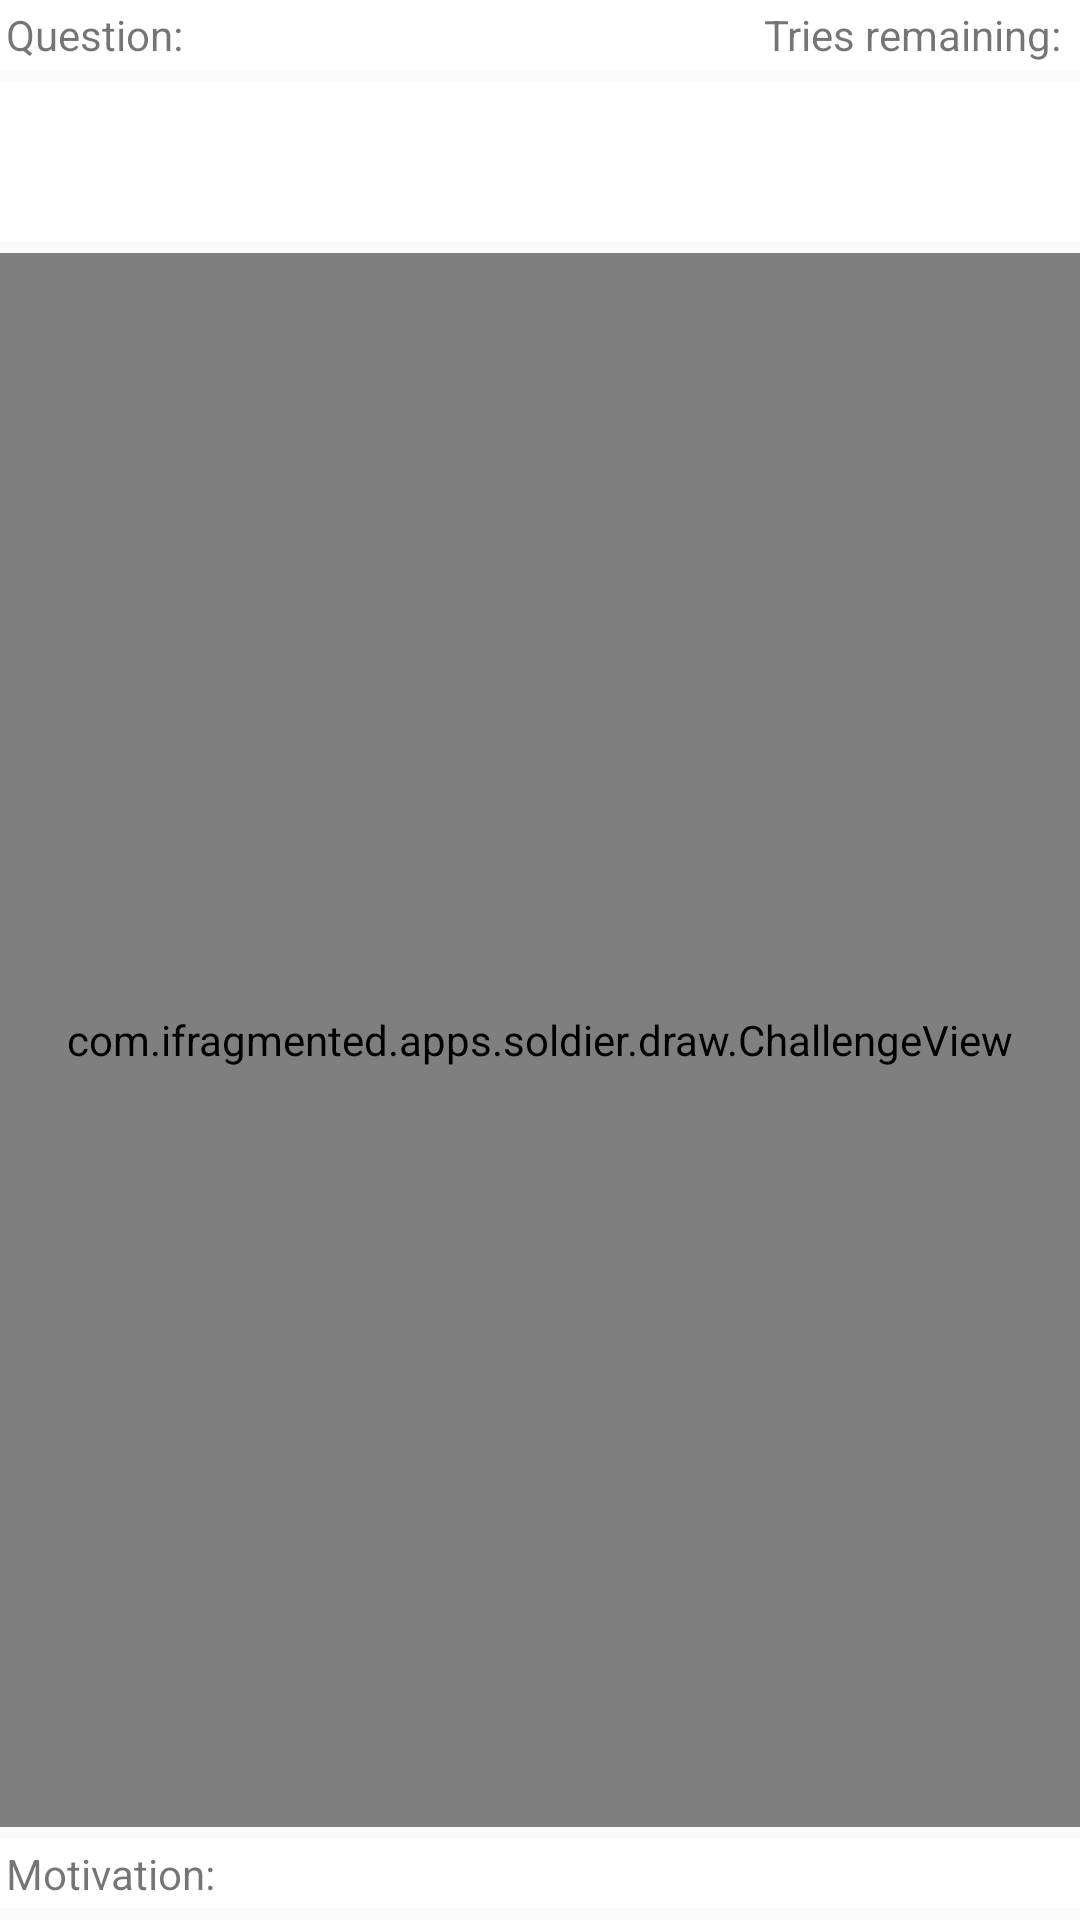

Produce the Android XML layout that renders to this screen, including the resource entries it uses.
<!-- AndroidManifest.xml: application theme AppTheme -->
<!-- res/layout/fragment_challenge.xml -->
<LinearLayout xmlns:android="http://schemas.android.com/apk/res/android"
    xmlns:tools="http://schemas.android.com/tools"
    android:layout_width="match_parent"
    android:layout_height="match_parent"
    android:orientation="vertical"
    android:id="@+id/ch_parent_ll"
    tools:context="com.ifragmented.apps.soldier.ChallengeFragment">

    <LinearLayout
        android:layout_width="match_parent"
        android:orientation="horizontal"
        android:background="#FFFFFF"
        android:layout_marginBottom="4dp"
        android:layout_height="wrap_content">
        <TextView
            android:text="Question:"
            android:padding="2dp"
            android:layout_width="wrap_content"
            android:layout_height="wrap_content" />
        <TextView
            android:id="@+id/ch_qremaining_tv"
            android:padding="2dp"
            android:textStyle="bold"
            android:layout_width="wrap_content"
            android:layout_height="wrap_content" />

        <LinearLayout
            android:layout_weight="1"
            android:gravity="end"
            android:layout_gravity="end"
            android:orientation="horizontal"
            android:layout_width="0dp"
            android:layout_height="wrap_content">
            <TextView
                android:text="Tries remaining:"
                android:padding="2dp"
                android:layout_width="wrap_content"
                android:layout_height="wrap_content" />
            <TextView
                android:id="@+id/ch_tremaining_tv"
                android:padding="2dp"
                android:textStyle="bold"
                android:layout_width="wrap_content"
                android:layout_height="wrap_content" />
        </LinearLayout>

    </LinearLayout>

    <TextView
        android:id="@+id/ch_question_tv"
        android:background="#FFFFFF"
        android:layout_marginBottom="4dp"
        style="@style/TitleTextView"
        android:textStyle="bold"
        android:textSize="40sp"
        android:textAlignment="center"
        android:layout_width="match_parent"
        android:layout_height="wrap_content" />

    <LinearLayout
        android:id="@+id/ch_v_parent_lv"
        android:orientation="vertical"
        android:layout_weight="1"
        android:layout_width="match_parent"
        android:layout_height="0dp">
        <com.ifragmented.apps.soldier.draw.ChallengeView
            android:id="@+id/ch_challenge_view"
            android:background="#FFFFFF"
            android:layout_width="match_parent"
            android:layout_height="match_parent" />
    </LinearLayout>

    <LinearLayout
        android:layout_marginTop="4dp"
        android:layout_marginBottom="4dp"
        android:layout_width="match_parent"
        android:orientation="horizontal"
        android:background="#FFFFFF"
        android:layout_height="wrap_content">
        <TextView
            android:padding="2dp"
            android:text="Motivation:"
            android:layout_width="wrap_content"
            android:layout_height="wrap_content" />
        <TextView
            android:id="@+id/ch_motivation_tv"
            android:padding="2dp"
            android:textStyle="bold"
            android:layout_width="wrap_content"
            android:layout_height="wrap_content" />
    </LinearLayout>

</LinearLayout>
<!-- resources referenced by this layout -->
<resources>
  <style name="TitleTextView" parent="Base.TextAppearance.AppCompat.Title">
          <item name="android:layout_width">match_parent</item>
          <item name="android:layout_height">wrap_content</item>
          <item name="android:gravity">center</item>
          <item name="android:layout_gravity">center</item>
      </style>
  <style name="AppTheme" parent="Theme.AppCompat.Light.NoActionBar">
          
          <item name="colorPrimary">@color/colorPrimary</item>
          <item name="colorPrimaryDark">@color/colorPrimaryDark</item>
          <item name="colorAccent">@color/colorAccent</item>
      </style>
  <color name="colorPrimary">#6d4c41</color>
  <color name="colorPrimaryDark">#3e2723</color>
  <color name="colorAccent">#FF4081</color>
</resources>
